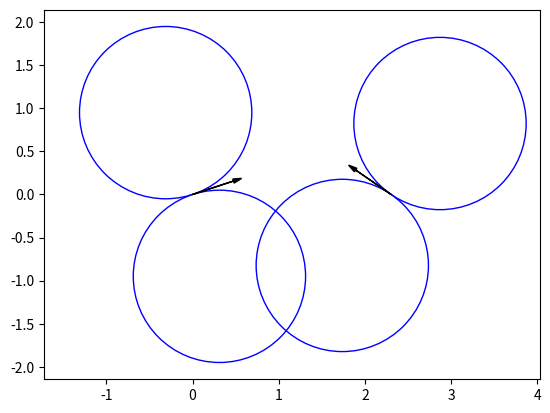

Here is the Python script that generated this plot:
import numpy as np
import matplotlib.pyplot as plt

alpha = 0.3173325912716963 # rad
beta = 2.53866073017357 # rad
d = 2.30538

# center calculation
c_start_1 = (np.cos(alpha+0.5*np.pi), np.sin(alpha+0.5*np.pi))
c_start_2 = (np.cos(alpha-0.5*np.pi), np.sin(alpha-0.5*np.pi))
c_goal_1 = (d + np.cos(beta+0.5*np.pi), np.sin(beta+0.5*np.pi))
c_goal_2 = (d + np.cos(beta-0.5*np.pi), np.sin(beta-0.5*np.pi))

# draw circles
fig, ax = plt.subplots(1, 1)
circle_s1 = plt.Circle(c_start_1, 1, color='b', fill=False)
circle_s2 = plt.Circle(c_start_2, 1, color='b', fill=False)
circle_g1 = plt.Circle(c_goal_1, 1, color='b', fill=False)
circle_g2 = plt.Circle(c_goal_2, 1, color='b', fill=False)
ax.add_patch(circle_s1)
ax.add_patch(circle_s2)
ax.add_patch(circle_g1)
ax.add_patch(circle_g2)
ax.axis('equal')
ax.set_xlim(-1,d+1)
ax.arrow(0, 0, 0.5*np.cos(alpha), 0.5*np.sin(alpha), head_width=0.05, head_length=0.1, fc='k', ec='k')
ax.arrow(d, 0, 0.5*np.cos(beta), 0.5*np.sin(beta), head_width=0.05, head_length=0.1, fc='k', ec='k')
plt.show()